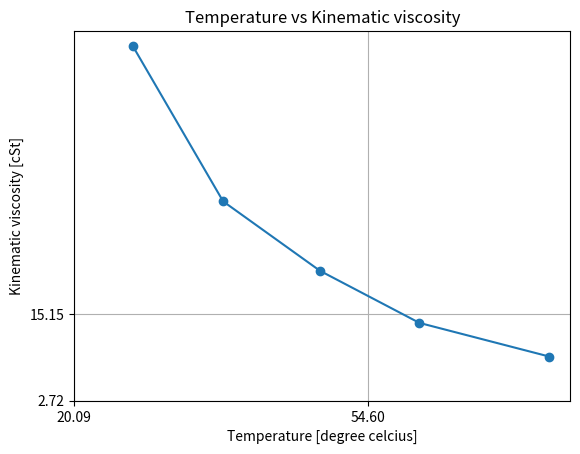

The script that saved this image:

# Problem 3

import math
import matplotlib.pyplot as plt
import numpy as np
from math import log

# variables

T = np.array([27, 37.6, 49.0, 60.7, 76]) # [degree celcius] - temperature
nu = np.array([53.7, 31.4, 21.4, 13.9, 9.05]) # [cSt] - kinematic viscosity

# 1 - plot the data

# Make double logarithmic on y axis
yticks = [np.exp(np.exp(i)) for i in range(0, 2)]
xticks = [np.exp(i) for i in range(3, 5)]

plt.plot(T, nu, 'o-')
plt.yticks(yticks)
plt.xticks(xticks)
plt.xlabel('Temperature [degree celcius]')
plt.ylabel('Kinematic viscosity [cSt]')
plt.title('Temperature vs Kinematic viscosity')
plt.grid()
plt.show()

# 2 - fit the data

modify = np.log(np.log(nu+0.8))
a=np.polyfit(T, modify, 1)
m = a[0]
C = a[1]

print(f"Following the ASTM walther relation, the constants are: m = {m:.3f} and C = {C:.3f}")

# 3 - how much should the temperature increase to halft the kinematic viscosity
